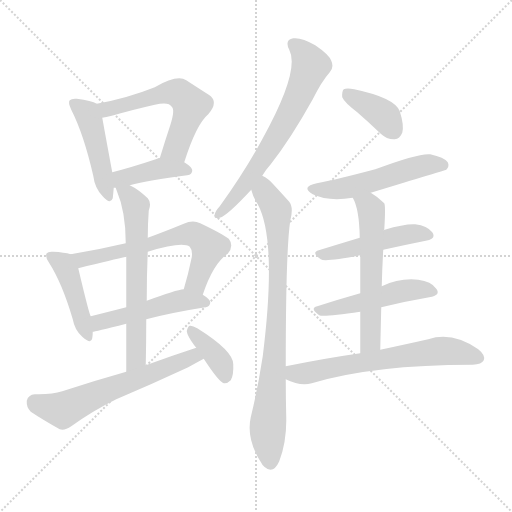
t = 0.00 s
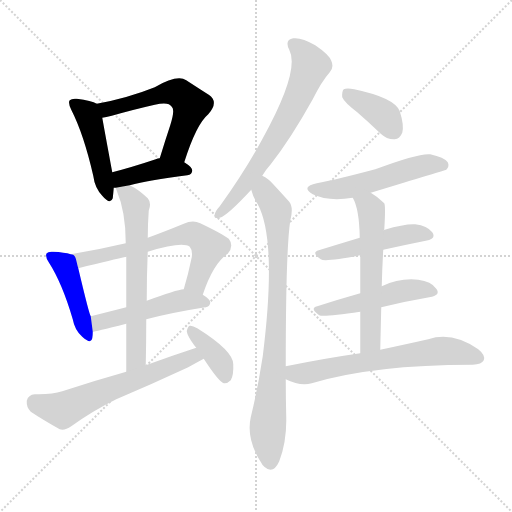
t = 2.35 s
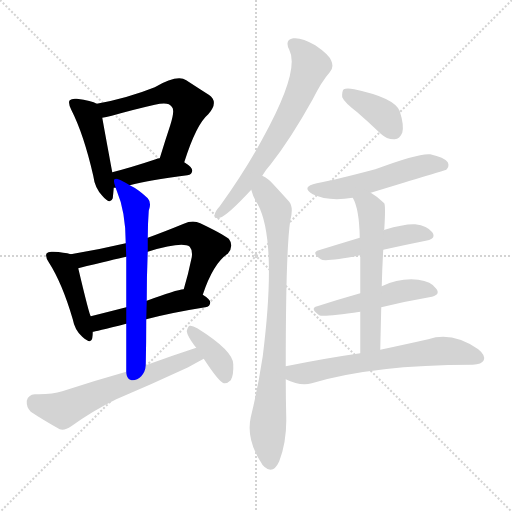
t = 4.69 s
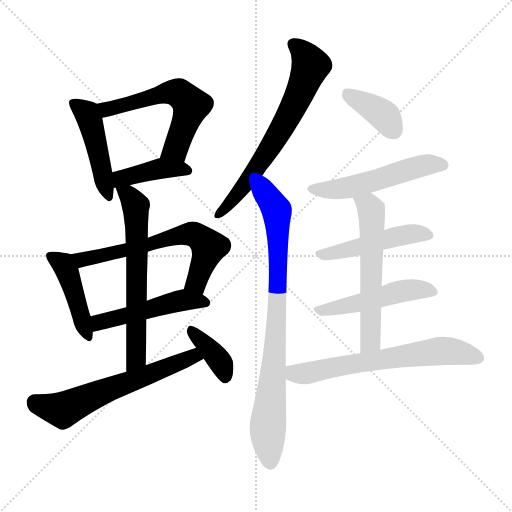
t = 7.04 s
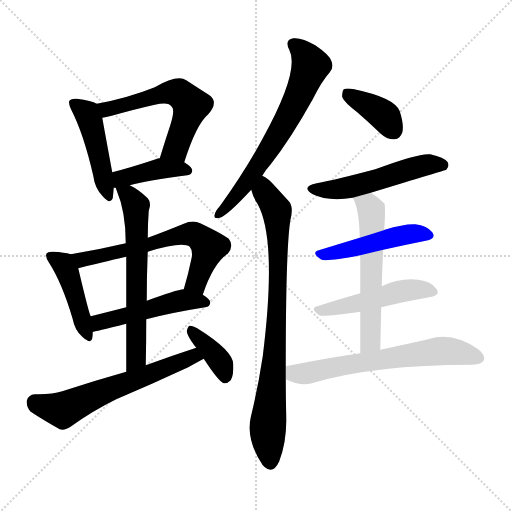
t = 9.39 s
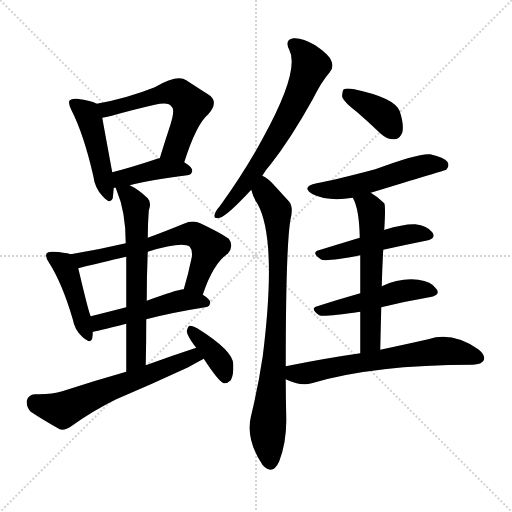
t = 11.73 s

The animated SVG that drew these frames (rendered in a browser with its animation timeline set to each time). Animation: 17 CSS @keyframes rules; one cycle of 11.73 s.

<svg version="1.1" viewBox="0 0 1024 1024" xmlns="http://www.w3.org/2000/svg">
  <g stroke="lightgray" stroke-dasharray="1,1" stroke-width="1" transform="scale(4, 4)">
    <line x1="0" y1="0" x2="256" y2="256"></line>
    <line x1="256" y1="0" x2="0" y2="256"></line>
    <line x1="128" y1="0" x2="128" y2="256"></line>
    <line x1="0" y1="128" x2="256" y2="128"></line>
  </g>
<g transform="scale(1, -1) translate(0, -900)">
   <style type="text/css">
    @keyframes keyframes0 {
      from {
       stroke: blue;
       stroke-dashoffset: 460;
       stroke-width: 128;
       }
       60% {
       animation-timing-function: step-end;
       stroke: blue;
       stroke-dashoffset: 0;
       stroke-width: 128;
       }
       to {
       stroke: black;
       stroke-width: 1024;
       }
       }
       #make-me-a-hanzi-animation-0 {
         animation: keyframes0 0.624349s both;
         animation-delay: 0.000000s;
         animation-timing-function: linear;
       }
    @keyframes keyframes1 {
      from {
       stroke: blue;
       stroke-dashoffset: 571;
       stroke-width: 128;
       }
       65% {
       animation-timing-function: step-end;
       stroke: blue;
       stroke-dashoffset: 0;
       stroke-width: 128;
       }
       to {
       stroke: black;
       stroke-width: 1024;
       }
       }
       #make-me-a-hanzi-animation-1 {
         animation: keyframes1 0.714681s both;
         animation-delay: 0.624349s;
         animation-timing-function: linear;
       }
    @keyframes keyframes2 {
      from {
       stroke: blue;
       stroke-dashoffset: 408;
       stroke-width: 128;
       }
       57% {
       animation-timing-function: step-end;
       stroke: blue;
       stroke-dashoffset: 0;
       stroke-width: 128;
       }
       to {
       stroke: black;
       stroke-width: 1024;
       }
       }
       #make-me-a-hanzi-animation-2 {
         animation: keyframes2 0.582031s both;
         animation-delay: 1.339030s;
         animation-timing-function: linear;
       }
    @keyframes keyframes3 {
      from {
       stroke: blue;
       stroke-dashoffset: 438;
       stroke-width: 128;
       }
       59% {
       animation-timing-function: step-end;
       stroke: blue;
       stroke-dashoffset: 0;
       stroke-width: 128;
       }
       to {
       stroke: black;
       stroke-width: 1024;
       }
       }
       #make-me-a-hanzi-animation-3 {
         animation: keyframes3 0.606445s both;
         animation-delay: 1.921061s;
         animation-timing-function: linear;
       }
    @keyframes keyframes4 {
      from {
       stroke: blue;
       stroke-dashoffset: 634;
       stroke-width: 128;
       }
       67% {
       animation-timing-function: step-end;
       stroke: blue;
       stroke-dashoffset: 0;
       stroke-width: 128;
       }
       to {
       stroke: black;
       stroke-width: 1024;
       }
       }
       #make-me-a-hanzi-animation-4 {
         animation: keyframes4 0.765951s both;
         animation-delay: 2.527507s;
         animation-timing-function: linear;
       }
    @keyframes keyframes5 {
      from {
       stroke: blue;
       stroke-dashoffset: 491;
       stroke-width: 128;
       }
       62% {
       animation-timing-function: step-end;
       stroke: blue;
       stroke-dashoffset: 0;
       stroke-width: 128;
       }
       to {
       stroke: black;
       stroke-width: 1024;
       }
       }
       #make-me-a-hanzi-animation-5 {
         animation: keyframes5 0.649577s both;
         animation-delay: 3.293457s;
         animation-timing-function: linear;
       }
    @keyframes keyframes6 {
      from {
       stroke: blue;
       stroke-dashoffset: 633;
       stroke-width: 128;
       }
       67% {
       animation-timing-function: step-end;
       stroke: blue;
       stroke-dashoffset: 0;
       stroke-width: 128;
       }
       to {
       stroke: black;
       stroke-width: 1024;
       }
       }
       #make-me-a-hanzi-animation-6 {
         animation: keyframes6 0.765137s both;
         animation-delay: 3.943034s;
         animation-timing-function: linear;
       }
    @keyframes keyframes7 {
      from {
       stroke: blue;
       stroke-dashoffset: 609;
       stroke-width: 128;
       }
       66% {
       animation-timing-function: step-end;
       stroke: blue;
       stroke-dashoffset: 0;
       stroke-width: 128;
       }
       to {
       stroke: black;
       stroke-width: 1024;
       }
       }
       #make-me-a-hanzi-animation-7 {
         animation: keyframes7 0.745605s both;
         animation-delay: 4.708171s;
         animation-timing-function: linear;
       }
    @keyframes keyframes8 {
      from {
       stroke: blue;
       stroke-dashoffset: 372;
       stroke-width: 128;
       }
       55% {
       animation-timing-function: step-end;
       stroke: blue;
       stroke-dashoffset: 0;
       stroke-width: 128;
       }
       to {
       stroke: black;
       stroke-width: 1024;
       }
       }
       #make-me-a-hanzi-animation-8 {
         animation: keyframes8 0.552734s both;
         animation-delay: 5.453776s;
         animation-timing-function: linear;
       }
    @keyframes keyframes9 {
      from {
       stroke: blue;
       stroke-dashoffset: 662;
       stroke-width: 128;
       }
       68% {
       animation-timing-function: step-end;
       stroke: blue;
       stroke-dashoffset: 0;
       stroke-width: 128;
       }
       to {
       stroke: black;
       stroke-width: 1024;
       }
       }
       #make-me-a-hanzi-animation-9 {
         animation: keyframes9 0.788737s both;
         animation-delay: 6.006510s;
         animation-timing-function: linear;
       }
    @keyframes keyframes10 {
      from {
       stroke: blue;
       stroke-dashoffset: 826;
       stroke-width: 128;
       }
       73% {
       animation-timing-function: step-end;
       stroke: blue;
       stroke-dashoffset: 0;
       stroke-width: 128;
       }
       to {
       stroke: black;
       stroke-width: 1024;
       }
       }
       #make-me-a-hanzi-animation-10 {
         animation: keyframes10 0.922201s both;
         animation-delay: 6.795247s;
         animation-timing-function: linear;
       }
    @keyframes keyframes11 {
      from {
       stroke: blue;
       stroke-dashoffset: 380;
       stroke-width: 128;
       }
       55% {
       animation-timing-function: step-end;
       stroke: blue;
       stroke-dashoffset: 0;
       stroke-width: 128;
       }
       to {
       stroke: black;
       stroke-width: 1024;
       }
       }
       #make-me-a-hanzi-animation-11 {
         animation: keyframes11 0.559245s both;
         animation-delay: 7.717448s;
         animation-timing-function: linear;
       }
    @keyframes keyframes12 {
      from {
       stroke: blue;
       stroke-dashoffset: 525;
       stroke-width: 128;
       }
       63% {
       animation-timing-function: step-end;
       stroke: blue;
       stroke-dashoffset: 0;
       stroke-width: 128;
       }
       to {
       stroke: black;
       stroke-width: 1024;
       }
       }
       #make-me-a-hanzi-animation-12 {
         animation: keyframes12 0.677246s both;
         animation-delay: 8.276693s;
         animation-timing-function: linear;
       }
    @keyframes keyframes13 {
      from {
       stroke: blue;
       stroke-dashoffset: 477;
       stroke-width: 128;
       }
       61% {
       animation-timing-function: step-end;
       stroke: blue;
       stroke-dashoffset: 0;
       stroke-width: 128;
       }
       to {
       stroke: black;
       stroke-width: 1024;
       }
       }
       #make-me-a-hanzi-animation-13 {
         animation: keyframes13 0.638184s both;
         animation-delay: 8.953939s;
         animation-timing-function: linear;
       }
    @keyframes keyframes14 {
      from {
       stroke: blue;
       stroke-dashoffset: 488;
       stroke-width: 128;
       }
       61% {
       animation-timing-function: step-end;
       stroke: blue;
       stroke-dashoffset: 0;
       stroke-width: 128;
       }
       to {
       stroke: black;
       stroke-width: 1024;
       }
       }
       #make-me-a-hanzi-animation-14 {
         animation: keyframes14 0.647135s both;
         animation-delay: 9.592122s;
         animation-timing-function: linear;
       }
    @keyframes keyframes15 {
      from {
       stroke: blue;
       stroke-dashoffset: 577;
       stroke-width: 128;
       }
       65% {
       animation-timing-function: step-end;
       stroke: blue;
       stroke-dashoffset: 0;
       stroke-width: 128;
       }
       to {
       stroke: black;
       stroke-width: 1024;
       }
       }
       #make-me-a-hanzi-animation-15 {
         animation: keyframes15 0.719564s both;
         animation-delay: 10.239258s;
         animation-timing-function: linear;
       }
    @keyframes keyframes16 {
      from {
       stroke: blue;
       stroke-dashoffset: 642;
       stroke-width: 128;
       }
       68% {
       animation-timing-function: step-end;
       stroke: blue;
       stroke-dashoffset: 0;
       stroke-width: 128;
       }
       to {
       stroke: black;
       stroke-width: 1024;
       }
       }
       #make-me-a-hanzi-animation-16 {
         animation: keyframes16 0.772461s both;
         animation-delay: 10.958822s;
         animation-timing-function: linear;
       }
</style>
<path d="M 193.5 692.5 Q 183.5 698.5 153.5 702.5 Q 143.5 703.5 139.5 699.5 Q 135.5 695.5 142.5 680.5 Q 167.5 631.5 186.5 548.5 Q 189.5 524.5 204.5 508.5 Q 220.5 489.5 225.5 503.5 Q 226.5 512.5 227.5 524.5 L 224.5 555.5 Q 209.5 636.5 204.5 664.5 C 200.5 689.5 200.5 689.5 193.5 692.5 Z" fill="lightgray"></path> 
<path d="M 368.5 575.5 Q 392.5 651.5 416.5 671.5 Q 438.5 696.5 417.5 710.5 Q 398.5 722.5 372.5 739.5 Q 354.5 751.5 309.5 725.5 Q 254.5 703.5 193.5 692.5 C 164.5 686.5 175.5 658.5 204.5 664.5 Q 211.5 665.5 223.5 668.5 Q 269.5 681.5 309.5 690.5 Q 337.5 697.5 343.5 686.5 Q 350.5 680.5 340.5 649.5 Q 330.5 619.5 319.5 583.5 C 310.5 554.5 359.5 546.5 368.5 575.5 Z" fill="lightgray"></path> 
<path d="M 259.5 529.5 Q 296.5 539.5 374.5 549.5 Q 384.5 550.5 384.5 559.5 Q 384.5 565.5 368.5 575.5 L 319.5 583.5 Q 315.5 583.5 311.5 581.5 Q 263.5 565.5 224.5 555.5 C 195.5 547.5 197.5 523.5 227.5 524.5 Q 228.5 524.5 231.5 524.5 L 259.5 529.5 Z" fill="lightgray"></path> 
<path d="M 141.5 391.5 Q 128.5 395.5 106.5 396.5 Q 96.5 397.5 93.5 393.5 Q 89.5 387.5 97.5 375.5 Q 124.5 333.5 145.5 261.5 Q 149.5 239.5 164.5 226.5 Q 182.5 210.5 184.5 223.5 Q 185.5 229.5 185.5 236.5 L 181.5 267.5 Q 178.5 270.5 156.5 363.5 C 150.5 389.5 150.5 389.5 141.5 391.5 Z" fill="lightgray"></path> 
<path d="M 405.5 310.5 Q 426.5 373.5 455.5 392.5 Q 468.5 408.5 457.5 422.5 Q 444.5 432.5 400.5 453.5 Q 385.5 460.5 367.5 452.5 Q 328.5 436.5 295.5 424.5 L 251.5 413.5 Q 196.5 400.5 141.5 391.5 C 111.5 386.5 127.5 356.5 156.5 363.5 Q 228.5 381.5 252.5 386.5 L 295.5 396.5 Q 364.5 417.5 379.5 406.5 Q 385.5 399.5 383.5 385.5 Q 376.5 351.5 367.5 321.5 C 359.5 292.5 395.5 282.5 405.5 310.5 Z" fill="lightgray"></path> 
<path d="M 292.5 261.5 Q 341.5 274.5 410.5 285.5 Q 420.5 286.5 420.5 295.5 Q 420.5 301.5 405.5 310.5 C 384.5 324.5 384.5 324.5 367.5 321.5 Q 352.5 320.5 293.5 298.5 L 252.5 285.5 Q 213.5 275.5 181.5 267.5 C 152.5 260.5 156.5 230.5 185.5 236.5 Q 188.5 236.5 252.5 252.5 L 292.5 261.5 Z" fill="lightgray"></path> 
<path d="M 291.5 169.5 Q 292.5 217.5 292.5 261.5 L 293.5 298.5 Q 293.5 350.5 295.5 396.5 L 295.5 424.5 Q 295.5 451.5 297.5 478.5 Q 303.5 494.5 295.5 503.5 Q 276.5 521.5 259.5 529.5 C 233.5 544.5 221.5 550.5 231.5 524.5 Q 231.5 523.5 233.5 518.5 Q 251.5 476.5 251.5 413.5 L 252.5 386.5 Q 252.5 347.5 252.5 285.5 L 252.5 252.5 Q 252.5 210.5 252.5 156.5 C 252.5 126.5 290.5 139.5 291.5 169.5 Z" fill="lightgray"></path> 
<path d="M 392.5 204.5 Q 343.5 188.5 291.5 169.5 L 252.5 156.5 Q 188.5 138.5 124.5 117.5 Q 103.5 110.5 69.5 111.5 Q 56.5 110.5 53.5 98.5 Q 52.5 85.5 61.5 76.5 Q 85.5 60.5 119.5 41.5 Q 129.5 38.5 142.5 47.5 Q 185.5 78.5 232.5 101.5 Q 305.5 132.5 376.5 165.5 Q 392.5 174.5 407.5 182.5 C 433.5 196.5 420.5 213.5 392.5 204.5 Z" fill="lightgray"></path> 
<path d="M 407.5 182.5 Q 437.5 136.5 447.5 133.5 Q 454.5 132.5 461.5 139.5 Q 467.5 149.5 466.5 171.5 Q 466.5 198.5 394.5 243.5 Q 384.5 249.5 379.5 248.5 Q 375.5 247.5 373.5 237.5 Q 374.5 228.5 388.5 209.5 Q 389.5 208.5 392.5 204.5 L 407.5 182.5 Z" fill="lightgray"></path> 
<path d="M 524.5 548.5 Q 531.5 560.5 541.5 571.5 Q 581.5 622.5 625.5 701.5 Q 643.5 737.5 659.5 755.5 Q 668.5 765.5 662.5 778.5 Q 658.5 790.5 630.5 809.5 Q 603.5 825.5 586.5 823.5 Q 568.5 820.5 578.5 800.5 Q 600.5 758.5 524.5 621.5 Q 490.5 558.5 439.5 487.5 Q 430.5 477.5 429.5 471.5 Q 426.5 461.5 439.5 464.5 Q 454.5 468.5 502.5 520.5 L 524.5 548.5 Z" fill="lightgray"></path> 
<path d="M 571.5 167.5 Q 571.5 399.5 580.5 458.5 Q 587.5 485.5 578.5 496.5 Q 559.5 517.5 546.5 531.5 Q 536.5 543.5 524.5 548.5 C 499.5 564.5 492.5 548.5 502.5 520.5 Q 506.5 504.5 515.5 491.5 Q 554.5 419.5 525.5 187.5 Q 516.5 127.5 501.5 65.5 Q 491.5 20.5 525.5 -30.5 Q 526.5 -30.5 528.5 -33.5 Q 546.5 -49.5 558.5 -22.5 Q 573.5 17.5 572.5 64.5 Q 571.5 104.5 571.5 141.5 L 571.5 167.5 Z" fill="lightgray"></path> 
<path d="M 714.5 675.5 Q 736.5 656.5 761.5 632.5 Q 774.5 620.5 789.5 621.5 Q 799.5 622.5 804.5 634.5 Q 808.5 649.5 799.5 677.5 Q 789.5 704.5 708.5 721.5 Q 693.5 724.5 687.5 721.5 Q 683.5 717.5 684.5 705.5 Q 688.5 695.5 714.5 675.5 Z" fill="lightgray"></path> 
<path d="M 741.5 514.5 Q 889.5 559.5 892.5 560.5 Q 899.5 567.5 895.5 575.5 Q 888.5 585.5 860.5 591.5 Q 838.5 594.5 750.5 561.5 Q 671.5 540.5 633.5 533.5 Q 600.5 526.5 625.5 511.5 Q 656.5 496.5 705.5 504.5 L 741.5 514.5 Z" fill="lightgray"></path> 
<path d="M 766.5 400.5 Q 811.5 410.5 851.5 418.5 Q 873.5 422.5 864.5 435.5 Q 854.5 448.5 830.5 451.5 Q 808.5 452.5 769.5 440.5 Q 768.5 440.5 767.5 439.5 L 719.5 424.5 Q 676.5 411.5 637.5 399.5 Q 621.5 395.5 641.5 381.5 Q 648.5 375.5 720.5 389.5 L 766.5 400.5 Z" fill="lightgray"></path> 
<path d="M 762.5 285.5 Q 811.5 297.5 858.5 305.5 Q 882.5 309.5 872.5 322.5 Q 862.5 337.5 836.5 340.5 Q 799.5 344.5 763.5 327.5 L 720.5 313.5 Q 674.5 300.5 634.5 287.5 Q 618.5 283.5 638.5 269.5 Q 645.5 265.5 720.5 276.5 L 762.5 285.5 Z" fill="lightgray"></path> 
<path d="M 760.5 200.5 Q 761.5 245.5 762.5 285.5 L 763.5 327.5 Q 764.5 366.5 766.5 400.5 C 768.5 430.5 765.5 427.5 767.5 439.5 Q 767.5 440.5 768.5 440.5 Q 771.5 488.5 768.5 493.5 Q 755.5 506.5 741.5 514.5 C 716.5 530.5 692.5 531.5 705.5 504.5 Q 718.5 482.5 719.5 424.5 L 720.5 389.5 Q 720.5 359.5 720.5 313.5 L 720.5 276.5 Q 720.5 239.5 720.5 193.5 C 720.5 163.5 759.5 170.5 760.5 200.5 Z" fill="lightgray"></path> 
<path d="M 720.5 193.5 Q 650.5 183.5 571.5 167.5 C 542.5 161.5 544.5 153.5 571.5 141.5 Q 601.5 126.5 623.5 133.5 Q 746.5 170.5 945.5 170.5 Q 963.5 171.5 967.5 179.5 Q 971.5 189.5 956.5 201.5 Q 904.5 237.5 856.5 221.5 Q 816.5 212.5 760.5 200.5 L 720.5 193.5 Z" fill="lightgray"></path> 
      <clipPath id="make-me-a-hanzi-clip-0">
      <path d="M 193.5 692.5 Q 183.5 698.5 153.5 702.5 Q 143.5 703.5 139.5 699.5 Q 135.5 695.5 142.5 680.5 Q 167.5 631.5 186.5 548.5 Q 189.5 524.5 204.5 508.5 Q 220.5 489.5 225.5 503.5 Q 226.5 512.5 227.5 524.5 L 224.5 555.5 Q 209.5 636.5 204.5 664.5 C 200.5 689.5 200.5 689.5 193.5 692.5 Z" fill="lightgray"></path>
      </clipPath>
      <path clip-path="url(#make-me-a-hanzi-clip-0)" d="M 147.5 694.5 L 173.5 672.5 L 179.5 659.5 L 215.5 508.5 " fill="none" id="make-me-a-hanzi-animation-0" stroke-dasharray="332 664" stroke-linecap="round"></path>

      <clipPath id="make-me-a-hanzi-clip-1">
      <path d="M 368.5 575.5 Q 392.5 651.5 416.5 671.5 Q 438.5 696.5 417.5 710.5 Q 398.5 722.5 372.5 739.5 Q 354.5 751.5 309.5 725.5 Q 254.5 703.5 193.5 692.5 C 164.5 686.5 175.5 658.5 204.5 664.5 Q 211.5 665.5 223.5 668.5 Q 269.5 681.5 309.5 690.5 Q 337.5 697.5 343.5 686.5 Q 350.5 680.5 340.5 649.5 Q 330.5 619.5 319.5 583.5 C 310.5 554.5 359.5 546.5 368.5 575.5 Z" fill="lightgray"></path>
      </clipPath>
      <path clip-path="url(#make-me-a-hanzi-clip-1)" d="M 202.5 687.5 L 214.5 681.5 L 227.5 683.5 L 326.5 713.5 L 362.5 710.5 L 382.5 689.5 L 351.5 603.5 L 326.5 589.5 " fill="none" id="make-me-a-hanzi-animation-1" stroke-dasharray="443 886" stroke-linecap="round"></path>

      <clipPath id="make-me-a-hanzi-clip-2">
      <path d="M 259.5 529.5 Q 296.5 539.5 374.5 549.5 Q 384.5 550.5 384.5 559.5 Q 384.5 565.5 368.5 575.5 L 319.5 583.5 Q 315.5 583.5 311.5 581.5 Q 263.5 565.5 224.5 555.5 C 195.5 547.5 197.5 523.5 227.5 524.5 Q 228.5 524.5 231.5 524.5 L 259.5 529.5 Z" fill="lightgray"></path>
      </clipPath>
      <path clip-path="url(#make-me-a-hanzi-clip-2)" d="M 229.5 532.5 L 242.5 543.5 L 320.5 562.5 L 375.5 558.5 " fill="none" id="make-me-a-hanzi-animation-2" stroke-dasharray="280 560" stroke-linecap="round"></path>

      <clipPath id="make-me-a-hanzi-clip-3">
      <path d="M 141.5 391.5 Q 128.5 395.5 106.5 396.5 Q 96.5 397.5 93.5 393.5 Q 89.5 387.5 97.5 375.5 Q 124.5 333.5 145.5 261.5 Q 149.5 239.5 164.5 226.5 Q 182.5 210.5 184.5 223.5 Q 185.5 229.5 185.5 236.5 L 181.5 267.5 Q 178.5 270.5 156.5 363.5 C 150.5 389.5 150.5 389.5 141.5 391.5 Z" fill="lightgray"></path>
      </clipPath>
      <path clip-path="url(#make-me-a-hanzi-clip-3)" d="M 101.5 388.5 L 123.5 374.5 L 139.5 346.5 L 174.5 227.5 " fill="none" id="make-me-a-hanzi-animation-3" stroke-dasharray="310 620" stroke-linecap="round"></path>

      <clipPath id="make-me-a-hanzi-clip-4">
      <path d="M 405.5 310.5 Q 426.5 373.5 455.5 392.5 Q 468.5 408.5 457.5 422.5 Q 444.5 432.5 400.5 453.5 Q 385.5 460.5 367.5 452.5 Q 328.5 436.5 295.5 424.5 L 251.5 413.5 Q 196.5 400.5 141.5 391.5 C 111.5 386.5 127.5 356.5 156.5 363.5 Q 228.5 381.5 252.5 386.5 L 295.5 396.5 Q 364.5 417.5 379.5 406.5 Q 385.5 399.5 383.5 385.5 Q 376.5 351.5 367.5 321.5 C 359.5 292.5 395.5 282.5 405.5 310.5 Z" fill="lightgray"></path>
      </clipPath>
      <path clip-path="url(#make-me-a-hanzi-clip-4)" d="M 149.5 386.5 L 165.5 380.5 L 198.5 386.5 L 303.5 410.5 L 350.5 427.5 L 388.5 430.5 L 417.5 405.5 L 396.5 343.5 L 375.5 325.5 " fill="none" id="make-me-a-hanzi-animation-4" stroke-dasharray="506 1012" stroke-linecap="round"></path>

      <clipPath id="make-me-a-hanzi-clip-5">
      <path d="M 292.5 261.5 Q 341.5 274.5 410.5 285.5 Q 420.5 286.5 420.5 295.5 Q 420.5 301.5 405.5 310.5 C 384.5 324.5 384.5 324.5 367.5 321.5 Q 352.5 320.5 293.5 298.5 L 252.5 285.5 Q 213.5 275.5 181.5 267.5 C 152.5 260.5 156.5 230.5 185.5 236.5 Q 188.5 236.5 252.5 252.5 L 292.5 261.5 Z" fill="lightgray"></path>
      </clipPath>
      <path clip-path="url(#make-me-a-hanzi-clip-5)" d="M 185.5 244.5 L 205.5 257.5 L 359.5 298.5 L 411.5 294.5 " fill="none" id="make-me-a-hanzi-animation-5" stroke-dasharray="363 726" stroke-linecap="round"></path>

      <clipPath id="make-me-a-hanzi-clip-6">
      <path d="M 291.5 169.5 Q 292.5 217.5 292.5 261.5 L 293.5 298.5 Q 293.5 350.5 295.5 396.5 L 295.5 424.5 Q 295.5 451.5 297.5 478.5 Q 303.5 494.5 295.5 503.5 Q 276.5 521.5 259.5 529.5 C 233.5 544.5 221.5 550.5 231.5 524.5 Q 231.5 523.5 233.5 518.5 Q 251.5 476.5 251.5 413.5 L 252.5 386.5 Q 252.5 347.5 252.5 285.5 L 252.5 252.5 Q 252.5 210.5 252.5 156.5 C 252.5 126.5 290.5 139.5 291.5 169.5 Z" fill="lightgray"></path>
      </clipPath>
      <path clip-path="url(#make-me-a-hanzi-clip-6)" d="M 238.5 523.5 L 264.5 500.5 L 272.5 473.5 L 272.5 183.5 L 257.5 164.5 " fill="none" id="make-me-a-hanzi-animation-6" stroke-dasharray="505 1010" stroke-linecap="round"></path>

      <clipPath id="make-me-a-hanzi-clip-7">
      <path d="M 392.5 204.5 Q 343.5 188.5 291.5 169.5 L 252.5 156.5 Q 188.5 138.5 124.5 117.5 Q 103.5 110.5 69.5 111.5 Q 56.5 110.5 53.5 98.5 Q 52.5 85.5 61.5 76.5 Q 85.5 60.5 119.5 41.5 Q 129.5 38.5 142.5 47.5 Q 185.5 78.5 232.5 101.5 Q 305.5 132.5 376.5 165.5 Q 392.5 174.5 407.5 182.5 C 433.5 196.5 420.5 213.5 392.5 204.5 Z" fill="lightgray"></path>
      </clipPath>
      <path clip-path="url(#make-me-a-hanzi-clip-7)" d="M 69.5 95.5 L 125.5 80.5 L 223.5 124.5 L 385.5 186.5 L 399.5 185.5 " fill="none" id="make-me-a-hanzi-animation-7" stroke-dasharray="481 962" stroke-linecap="round"></path>

      <clipPath id="make-me-a-hanzi-clip-8">
      <path d="M 407.5 182.5 Q 437.5 136.5 447.5 133.5 Q 454.5 132.5 461.5 139.5 Q 467.5 149.5 466.5 171.5 Q 466.5 198.5 394.5 243.5 Q 384.5 249.5 379.5 248.5 Q 375.5 247.5 373.5 237.5 Q 374.5 228.5 388.5 209.5 Q 389.5 208.5 392.5 204.5 L 407.5 182.5 Z" fill="lightgray"></path>
      </clipPath>
      <path clip-path="url(#make-me-a-hanzi-clip-8)" d="M 384.5 238.5 L 438.5 178.5 L 450.5 145.5 " fill="none" id="make-me-a-hanzi-animation-8" stroke-dasharray="244 488" stroke-linecap="round"></path>

      <clipPath id="make-me-a-hanzi-clip-9">
      <path d="M 524.5 548.5 Q 531.5 560.5 541.5 571.5 Q 581.5 622.5 625.5 701.5 Q 643.5 737.5 659.5 755.5 Q 668.5 765.5 662.5 778.5 Q 658.5 790.5 630.5 809.5 Q 603.5 825.5 586.5 823.5 Q 568.5 820.5 578.5 800.5 Q 600.5 758.5 524.5 621.5 Q 490.5 558.5 439.5 487.5 Q 430.5 477.5 429.5 471.5 Q 426.5 461.5 439.5 464.5 Q 454.5 468.5 502.5 520.5 L 524.5 548.5 Z" fill="lightgray"></path>
      </clipPath>
      <path clip-path="url(#make-me-a-hanzi-clip-9)" d="M 587.5 810.5 L 610.5 790.5 L 621.5 768.5 L 597.5 707.5 L 537.5 599.5 L 484.5 522.5 L 437.5 472.5 " fill="none" id="make-me-a-hanzi-animation-9" stroke-dasharray="534 1068" stroke-linecap="round"></path>

      <clipPath id="make-me-a-hanzi-clip-10">
      <path d="M 571.5 167.5 Q 571.5 399.5 580.5 458.5 Q 587.5 485.5 578.5 496.5 Q 559.5 517.5 546.5 531.5 Q 536.5 543.5 524.5 548.5 C 499.5 564.5 492.5 548.5 502.5 520.5 Q 506.5 504.5 515.5 491.5 Q 554.5 419.5 525.5 187.5 Q 516.5 127.5 501.5 65.5 Q 491.5 20.5 525.5 -30.5 Q 526.5 -30.5 528.5 -33.5 Q 546.5 -49.5 558.5 -22.5 Q 573.5 17.5 572.5 64.5 Q 571.5 104.5 571.5 141.5 L 571.5 167.5 Z" fill="lightgray"></path>
      </clipPath>
      <path clip-path="url(#make-me-a-hanzi-clip-10)" d="M 526.5 539.5 L 528.5 515.5 L 553.5 479.5 L 556.5 410.5 L 552.5 225.5 L 535.5 43.5 L 541.5 -21.5 " fill="none" id="make-me-a-hanzi-animation-10" stroke-dasharray="698 1396" stroke-linecap="round"></path>

      <clipPath id="make-me-a-hanzi-clip-11">
      <path d="M 714.5 675.5 Q 736.5 656.5 761.5 632.5 Q 774.5 620.5 789.5 621.5 Q 799.5 622.5 804.5 634.5 Q 808.5 649.5 799.5 677.5 Q 789.5 704.5 708.5 721.5 Q 693.5 724.5 687.5 721.5 Q 683.5 717.5 684.5 705.5 Q 688.5 695.5 714.5 675.5 Z" fill="lightgray"></path>
      </clipPath>
      <path clip-path="url(#make-me-a-hanzi-clip-11)" d="M 692.5 715.5 L 766.5 670.5 L 786.5 639.5 " fill="none" id="make-me-a-hanzi-animation-11" stroke-dasharray="252 504" stroke-linecap="round"></path>

      <clipPath id="make-me-a-hanzi-clip-12">
      <path d="M 741.5 514.5 Q 889.5 559.5 892.5 560.5 Q 899.5 567.5 895.5 575.5 Q 888.5 585.5 860.5 591.5 Q 838.5 594.5 750.5 561.5 Q 671.5 540.5 633.5 533.5 Q 600.5 526.5 625.5 511.5 Q 656.5 496.5 705.5 504.5 L 741.5 514.5 Z" fill="lightgray"></path>
      </clipPath>
      <path clip-path="url(#make-me-a-hanzi-clip-12)" d="M 626.5 523.5 L 656.5 519.5 L 694.5 524.5 L 851.5 570.5 L 888.5 569.5 " fill="none" id="make-me-a-hanzi-animation-12" stroke-dasharray="397 794" stroke-linecap="round"></path>

      <clipPath id="make-me-a-hanzi-clip-13">
      <path d="M 766.5 400.5 Q 811.5 410.5 851.5 418.5 Q 873.5 422.5 864.5 435.5 Q 854.5 448.5 830.5 451.5 Q 808.5 452.5 769.5 440.5 Q 768.5 440.5 767.5 439.5 L 719.5 424.5 Q 676.5 411.5 637.5 399.5 Q 621.5 395.5 641.5 381.5 Q 648.5 375.5 720.5 389.5 L 766.5 400.5 Z" fill="lightgray"></path>
      </clipPath>
      <path clip-path="url(#make-me-a-hanzi-clip-13)" d="M 639.5 390.5 L 681.5 395.5 L 824.5 432.5 L 855.5 428.5 " fill="none" id="make-me-a-hanzi-animation-13" stroke-dasharray="349 698" stroke-linecap="round"></path>

      <clipPath id="make-me-a-hanzi-clip-14">
      <path d="M 762.5 285.5 Q 811.5 297.5 858.5 305.5 Q 882.5 309.5 872.5 322.5 Q 862.5 337.5 836.5 340.5 Q 799.5 344.5 763.5 327.5 L 720.5 313.5 Q 674.5 300.5 634.5 287.5 Q 618.5 283.5 638.5 269.5 Q 645.5 265.5 720.5 276.5 L 762.5 285.5 Z" fill="lightgray"></path>
      </clipPath>
      <path clip-path="url(#make-me-a-hanzi-clip-14)" d="M 636.5 278.5 L 815.5 319.5 L 840.5 321.5 L 863.5 315.5 " fill="none" id="make-me-a-hanzi-animation-14" stroke-dasharray="360 720" stroke-linecap="round"></path>

      <clipPath id="make-me-a-hanzi-clip-15">
      <path d="M 760.5 200.5 Q 761.5 245.5 762.5 285.5 L 763.5 327.5 Q 764.5 366.5 766.5 400.5 C 768.5 430.5 765.5 427.5 767.5 439.5 Q 767.5 440.5 768.5 440.5 Q 771.5 488.5 768.5 493.5 Q 755.5 506.5 741.5 514.5 C 716.5 530.5 692.5 531.5 705.5 504.5 Q 718.5 482.5 719.5 424.5 L 720.5 389.5 Q 720.5 359.5 720.5 313.5 L 720.5 276.5 Q 720.5 239.5 720.5 193.5 C 720.5 163.5 759.5 170.5 760.5 200.5 Z" fill="lightgray"></path>
      </clipPath>
      <path clip-path="url(#make-me-a-hanzi-clip-15)" d="M 712.5 502.5 L 739.5 484.5 L 743.5 470.5 L 741.5 223.5 L 726.5 201.5 " fill="none" id="make-me-a-hanzi-animation-15" stroke-dasharray="449 898" stroke-linecap="round"></path>

      <clipPath id="make-me-a-hanzi-clip-16">
      <path d="M 720.5 193.5 Q 650.5 183.5 571.5 167.5 C 542.5 161.5 544.5 153.5 571.5 141.5 Q 601.5 126.5 623.5 133.5 Q 746.5 170.5 945.5 170.5 Q 963.5 171.5 967.5 179.5 Q 971.5 189.5 956.5 201.5 Q 904.5 237.5 856.5 221.5 Q 816.5 212.5 760.5 200.5 L 720.5 193.5 Z" fill="lightgray"></path>
      </clipPath>
      <path clip-path="url(#make-me-a-hanzi-clip-16)" d="M 580.5 161.5 L 589.5 152.5 L 606.5 152.5 L 870.5 197.5 L 911.5 196.5 L 957.5 184.5 " fill="none" id="make-me-a-hanzi-animation-16" stroke-dasharray="514 1028" stroke-linecap="round"></path>

</g>
</svg>
